pico-8 play session: hold ← + tap ❎

[t = 2 s] hold ← ~2s, tap ❎ ~4×
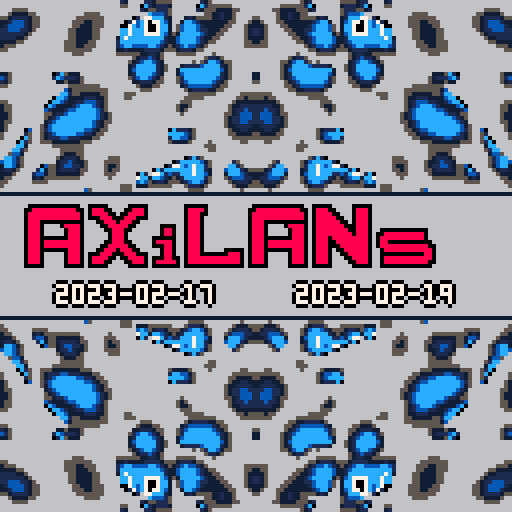
[t = 4 s] hold ← ~4s, tap ❎ ~7×
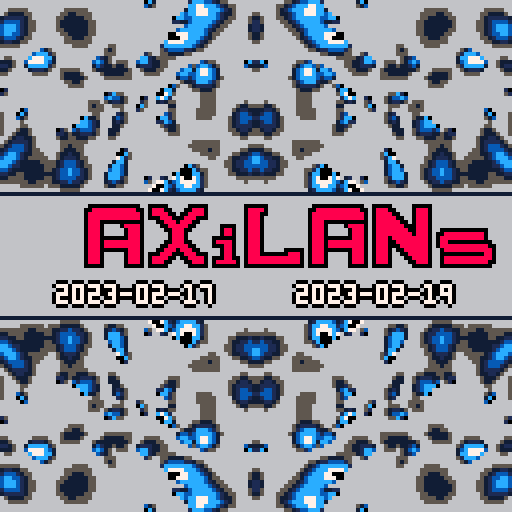
[t = 6 s] hold ← ~6s, tap ❎ ~10×
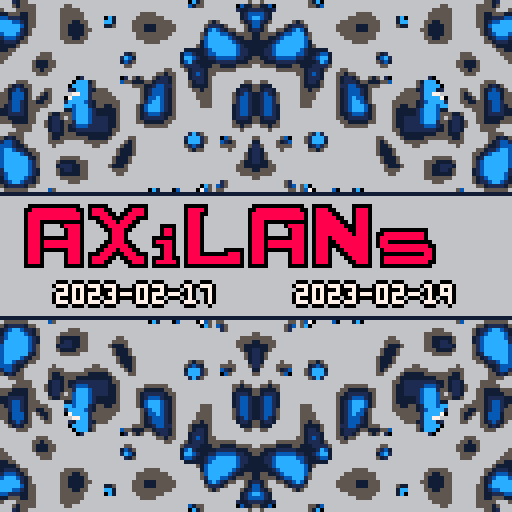
[t = 8 s] hold ← ~8s, tap ❎ ~14×
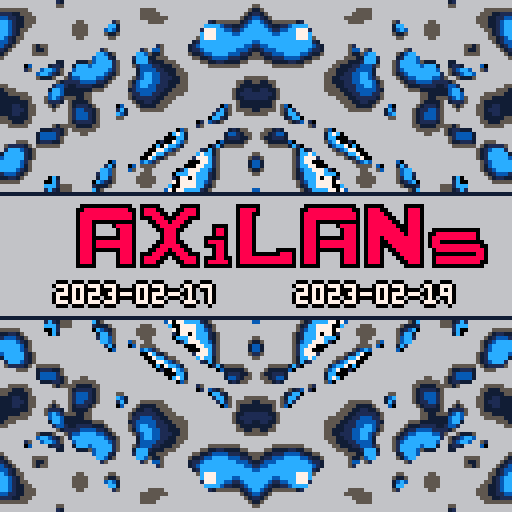

pico-8 cartridge
version 41
__lua__
-- axilans 2023
-- 2023-02-17 ... 2023-02-19

function _init()
    init_plasma()
end

function _update()
    update_plasma()
end

function _draw()
    -- dark
    -- cls(0)
    cls(1)
    --rect(0,48,127,79,0)
    line(0,48,127,48,0)
    line(0,79,127,79,0)
    draw_plasma()

    -- draw logo
    x=14+(sin(t()*0.8)*8)
    y=51
    spr(128,x,y,14,2)

    text="2023-02-17     2023-02-19"
    text_outline(text,14,71,11,13)
end

function text_outline(_t,_x,_y,...)
    local args={...}
    if (args[1]==nil) then _ct=7 else _ct=args[1] end
    if (args[2]==nil) then _co=0 else _co=args[2] end
    print(_t,_x+1,_y,_co)
    print(_t,_x-1,_y,_co)
    print(_t,_x,_y+1,_co)
    print(_t,_x,_y-1,_co)
    print(_t,_x,_y,_ct)
end

function init_plasma()
    p_height=48
    -- p_pal={129,1,141,13,140,12,7,7,7,6,6,6,5,5,5,5}
    -- p_pal={7,6,5,129,1,140,12,12,12,12,7,7,7,7,7,7,11}
    -- p_pal={129,6,5,129,1,140,12,12,12,12,7,7,7,5,8,136}
    p_pal={129,6,5,129,1,140,12,12,12,12,7,7,7,0,8,14}
    plasma={}
    for i=1,5000 do plasma[i]=rnd(5) end
end

function update_plasma()
    local i = 256
    for y=0,p_height do
        for x=0,63 do
            v=((plasma[i-64]+plasma[i-1]+plasma[i+1]+plasma[i+64])/4)-2
            if (v<0) v+=300
            plasma[i]=v
            v=mid(1,v/15,13)
            sset(x,y,v)
            i+=1
        end
    end
end

function draw_plasma()
        palt(0b0000000000000000)
        for i=0,15 do
            pal(i,p_pal[i+1],1)
        end

        -- Top and bottom
        -- sspr(0,0,64,p_height,0,0,128,p_height)
        -- sspr(0,0,64,p_height,0,128-p_height,128,p_height,false, true)

        -- Four corners
        sspr(0,0,64,p_height,0,0,64,p_height)
        sspr(0,0,64,p_height,64,0,64,p_height, true, false)
        sspr(0,0,64,p_height,0,128-p_height,64,p_height, false, true)
        sspr(0,0,64,p_height,64,128-p_height,64,p_height, true, true)

        palt()
end
__gfx__
0ddddddddddddd00ddddd00000ddddd000000000dddddd00000000000ddddddddddddd00ddddd00000ddddd00000000000000000000000000000000000000000
ddeeeeeeeeeeedd0deeedd000ddeeed000000000deeeed0000000000ddeeeeeeeeeeedd0deeedd0000deeed00000000000000000000000000000000000000000
deeeeeeeeeeeeed0deeeedd0ddeeeed000000000deeedd0000000000deeeeeeeeeeeeed0deeeedd000deeed00000000000000000000000000000000000000000
deeeeeeeeeeeeed0dddeeedddeeeddd000000000deeed00000000000deeeeeeeeeeeeed0deeeeedd00deeed00000000000000000000000000000000000000000
deeeddddddddddd000ddeeedeeedd00000000000deeed00000000000deeeddddddddddd0deeeeeedd0deeed00000000000000000000000000000000000000000
deeed0000deeeed0000ddeeeeedd000000dddd00deeed00000000000deeed0000deeeed0deeeeeeedddeeed00000000000000000000000000000000000000000
deeed00000deeed00000ddeeedd0000000deed00deeed00000000000deeed00000deeed0deeeeeeeeddeeed00dddddddddddd000000000000000000000000000
deeed00000deeed000000deeed00000000deed00deeed00000000000deeed00000deeed0deeeeeeeeedeeed0ddeeeeeeeeeed000000000000000000000000000
deeedddddddeeed000000deeed000000dddddd00deeed00000000000deeedddddddeeed0deeedeeeeeeeeed0deeeeeeeeeeed000000000000000000000000000
deeedeeeeeeeeed00000ddeeedd00000deeeed00deeed00000000000deeedeeeeeeeeed0deeeddeeeeeeeed0deeddddddddddd00000000000000000000000000
deeedeeeeeeeeed0000ddeeeeedd0000dddeed00deeed00000000000deeedeeeeeeeeed0deeedddeeeeeeed0deeeeeeeeeeeedd0000000000000000000000000
deeedddddddeeed000ddeeedeeedd00000deed00deeed00000ddddd0deeedddddddeeed0deeed0ddeeeeeed00deeeeeeeeeeeed0000000000000000000000000
deeed00000deeed0dddeeedddeeeddd000deed00deeedddddddeeed0deeed00000deeed0deeed00ddeeeeed00dddddddddddeed0000000000000000000000000
deeed00000deeed0deeeedd0ddeeeed0dddeedd0deeeeeeeeeeeeed0deeed00000deeed0deeed000ddeeeed00deeeeeeeeeeeed0000000000000000000000000
deeed00000deeed0deeedd000ddeeed0deeeeed0deeeeeeeeeeeeed0deeed00000deeed0deeed0000ddeeed00deeeeeeeeeeedd0000000000000000000000000
ddddd00000ddddd0ddddd00000ddddd0ddddddd0ddddddddddddddd0ddddd00000ddddd0ddddd00000ddddd00ddddddddddddd00000000000000000000000000
00000000000000000000000000000000000000000000000000000000000000000000000000000000000000000000000000000000000000000000000000000000
00000000000000000000000000000000000000000000000000000000000000000000000000000000000000000000000000000000000000000000000000000000
00000000000000000000000000000000000000000000000000000000000000000000000000000000000000000000000000000000000000000000000000000000
00000000000000000000000000000000000000000000000000000000000000000000000000000000000000000000000000000000000000000000000000000000
00000000000000000000000000000000000000000000000000000000000000000000000000000000000000000000000000000000000000000000000000000000
00000000000000000000000000000000000000000000000000000000000000000000000000000000000000000000000000000000000000000000000000000000
00000000000000000000000000000000000000000000000000000000000000000000000000000000000000000000000000000000000000000000000000000000
00000000000000000000000000000000000000000000000000000000000000000000000000000000000000000000000000000000000000000000000000000000
00000000000000000000000000000000000000000000000000000000000000000000000000000000000000000000000000000000000000000000000000000000
00000000000000000000000000000000000000000000000000000000000000000000000000000000000000000000000000000000000000000000000000000000
00000000000000000000000000000000000000000000000000000000000000000000000000000000000000000000000000000000000000000000000000000000
00000000000000000000000000000000000000000000000000000000000000000000000000000000000000000000000000000000000000000000000000000000
00000000000000000000000000000000000000000000000000000000000000000000000000000000000000000000000000000000000000000000000000000000
00000000000000000000000000000000000000000000000000000000000000000000000000000000000000000000000000000000000000000000000000000000
00000000000000000000000000000000000000000000000000000000000000000000000000000000000000000000000000000000000000000000000000000000
00000000000000000000000000000000000000000000000000000000000000000000000000000000000000000000000000000000000000000000000000000000
00000000000000000000000000000000000000000000000000000000000000000000000000000000000000000000000000000000000000000000000000000000
00000000000000000000000000000000000000000000000000000000000000000000000000000000000000000000000000000000000000000000000000000000
00000000000000000000000000000000000000000000000000000000000000000000000000000000000000000000000000000000000000000000000000000000
00000000000000000000000000000000000000000000000000000000000000000000000000000000000000000000000000000000000000000000000000000000
00000000000000000000000000000000000000000000000000000000000000000000000000000000000000000000000000000000000000000000000000000000
00000000000000000000000000000000000000000000000000000000000000000000000000000000000000000000000000000000000000000000000000000000
00000000000000000000000000000000000000000000000000000000000000000000000000000000000000000000000000000000000000000000000000000000
00000000000000000000000000000000000000000000000000000000000000000000000000000000000000000000000000000000000000000000000000000000
00000000000000000000000000000000000000000000000000000000000000000000000000000000000000000000000000000000000000000000000000000000
00000000000000000000000000000000000000000000000000000000000000000000000000000000000000000000000000000000000000000000000000000000
00000000000000000000000000000000000000000000000000000000000000000000000000000000000000000000000000000000000000000000000000000000
00000000000000000000000000000000000000000000000000000000000000000000000000000000000000000000000000000000000000000000000000000000
00000000000000000000000000000000000000000000000000000000000000000000000000000000000000000000000000000000000000000000000000000000
00000000000000000000000000000000000000000000000000000000000000000000000000000000000000000000000000000000000000000000000000000000
00000000000000000000000000000000000000000000000000000000000000000000000000000000000000000000000000000000000000000000000000000000
00000000000000000000000000000000000000000000000000000000000000000000000000000000000000000000000000000000000000000000000000000000
00000000000000000000000000000000000000000000000000000000000000000000000000000000000000000000000000000000000000000000000000000000
00000000000000000000000000000000000000000000000000000000000000000000000000000000000000000000000000000000000000000000000000000000
00000000000000000000000000000000000000000000000000000000000000000000000000000000000000000000000000000000000000000000000000000000
00000000000000000000000000000000000000000000000000000000000000000000000000000000000000000000000000000000000000000000000000000000
00000000000000000000000000000000000000000000000000000000000000000000000000000000000000000000000000000000000000000000000000000000
00000000000000000000000000000000000000000000000000000000000000000000000000000000000000000000000000000000000000000000000000000000
00000000000000000000000000000000000000000000000000000000000000000000000000000000000000000000000000000000000000000000000000000000
00000000000000000000000000000000000000000000000000000000000000000000000000000000000000000000000000000000000000000000000000000000
00000000000000000000000000000000000000000000000000000000000000000000000000000000000000000000000000000000000000000000000000000000
00000000000000000000000000000000000000000000000000000000000000000000000000000000000000000000000000000000000000000000000000000000
00000000000000000000000000000000000000000000000000000000000000000000000000000000000000000000000000000000000000000000000000000000
00000000000000000000000000000000000000000000000000000000000000000000000000000000000000000000000000000000000000000000000000000000
00000000000000000000000000000000000000000000000000000000000000000000000000000000000000000000000000000000000000000000000000000000
00000000000000000000000000000000000000000000000000000000000000000000000000000000000000000000000000000000000000000000000000000000
00000000000000000000000000000000000000000000000000000000000000000000000000000000000000000000000000000000000000000000000000000000
00000000000000000000000000000000000000000000000000000000000000000000000000000000000000000000000000000000000000000000000000000000
0ddddddddddddd00ddddd00000ddddd000000000dddddd00000000000ddddddddddddd00ddddd00000ddddd00000000000000000000000000000000000000000
ddeeeeeeeeeeedd0deeedd000ddeeed000000000deeeed0000000000ddeeeeeeeeeeedd0deeedd0000deeed00000000000000000000000000000000000000000
deeeeeeeeeeeeed0deeeedd0ddeeeed000000000deeedd0000000000deeeeeeeeeeeeed0deeeedd000deeed00000000000000000000000000000000000000000
deeeeeeeeeeeeed0dddeeedddeeeddd000000000deeed00000000000deeeeeeeeeeeeed0deeeeedd00deeed00000000000000000000000000000000000000000
deeeddddddddddd000ddeeedeeedd00000000000deeed00000000000deeeddddddddddd0deeeeeedd0deeed00000000000000000000000000000000000000000
deeed0000deeeed0000ddeeeeedd000000dddd00deeed00000000000deeed0000deeeed0deeeeeeedddeeed00000000000000000000000000000000000000000
deeed00000deeed00000ddeeedd0000000deed00deeed00000000000deeed00000deeed0deeeeeeeeddeeed00dddddddddddd000000000000000000000000000
deeed00000deeed000000deeed00000000deed00deeed00000000000deeed00000deeed0deeeeeeeeedeeed0ddeeeeeeeeeed000000000000000000000000000
deeedddddddeeed000000deeed000000dddddd00deeed00000000000deeedddddddeeed0deeedeeeeeeeeed0deeeeeeeeeeed000000000000000000000000000
deeedeeeeeeeeed00000ddeeedd00000deeeed00deeed00000000000deeedeeeeeeeeed0deeeddeeeeeeeed0deeddddddddddd00000000000000000000000000
deeedeeeeeeeeed0000ddeeeeedd0000dddeed00deeed00000000000deeedeeeeeeeeed0deeedddeeeeeeed0deeeeeeeeeeeedd0000000000000000000000000
deeedddddddeeed000ddeeedeeedd00000deed00deeed00000ddddd0deeedddddddeeed0deeed0ddeeeeeed00deeeeeeeeeeeed0000000000000000000000000
deeed00000deeed0dddeeedddeeeddd000deed00deeedddddddeeed0deeed00000deeed0deeed00ddeeeeed00dddddddddddeed0000000000000000000000000
deeed00000deeed0deeeedd0ddeeeed0dddeedd0deeeeeeeeeeeeed0deeed00000deeed0deeed000ddeeeed00deeeeeeeeeeeed0000000000000000000000000
deeed00000deeed0deeedd000ddeeed0deeeeed0deeeeeeeeeeeeed0deeed00000deeed0deeed0000ddeeed00deeeeeeeeeeedd0000000000000000000000000
ddddd00000ddddd0ddddd00000ddddd0ddddddd0ddddddddddddddd0ddddd00000ddddd0ddddd00000ddddd00ddddddddddddd00000000000000000000000000
